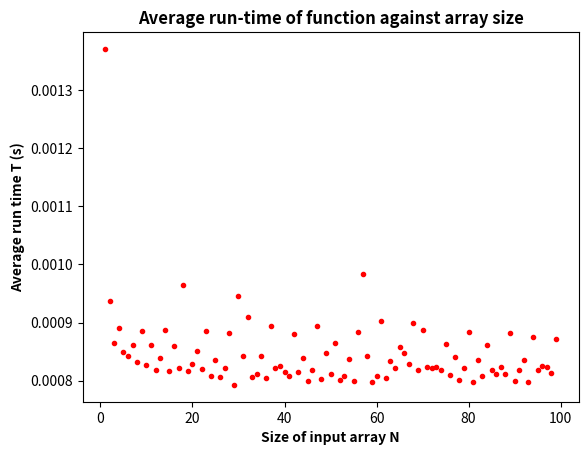

The matplotlib source for this figure:
import os
import time
import numpy as np
import matplotlib.pyplot as plt

# Parameters for testing purposes
n_average = 2

# arrays to hold the size of array and the average time for the corresponding array
sequence = range(1,100)
avg_times = []

for N in sequence:
    #Function to run the function n_average times and take an average
    total_time = 0
    print(N)
    for i in range(n_average):
        start = time.time()
        os.system("./py_ft.py " + str(N)) # Command to test
        end = time.time()

        total_time += (end-start)

    avg_times.append((total_time/float(n_average)))

x = list(sequence)
y = avg_times

plt.plot(x,y,"r.")
plt.title("Average run-time of function against array size",fontweight="bold")
plt.xlabel("Size of input array N",fontweight="bold")
plt.ylabel("Average run time T (s)",fontweight="bold")
plt.show()
